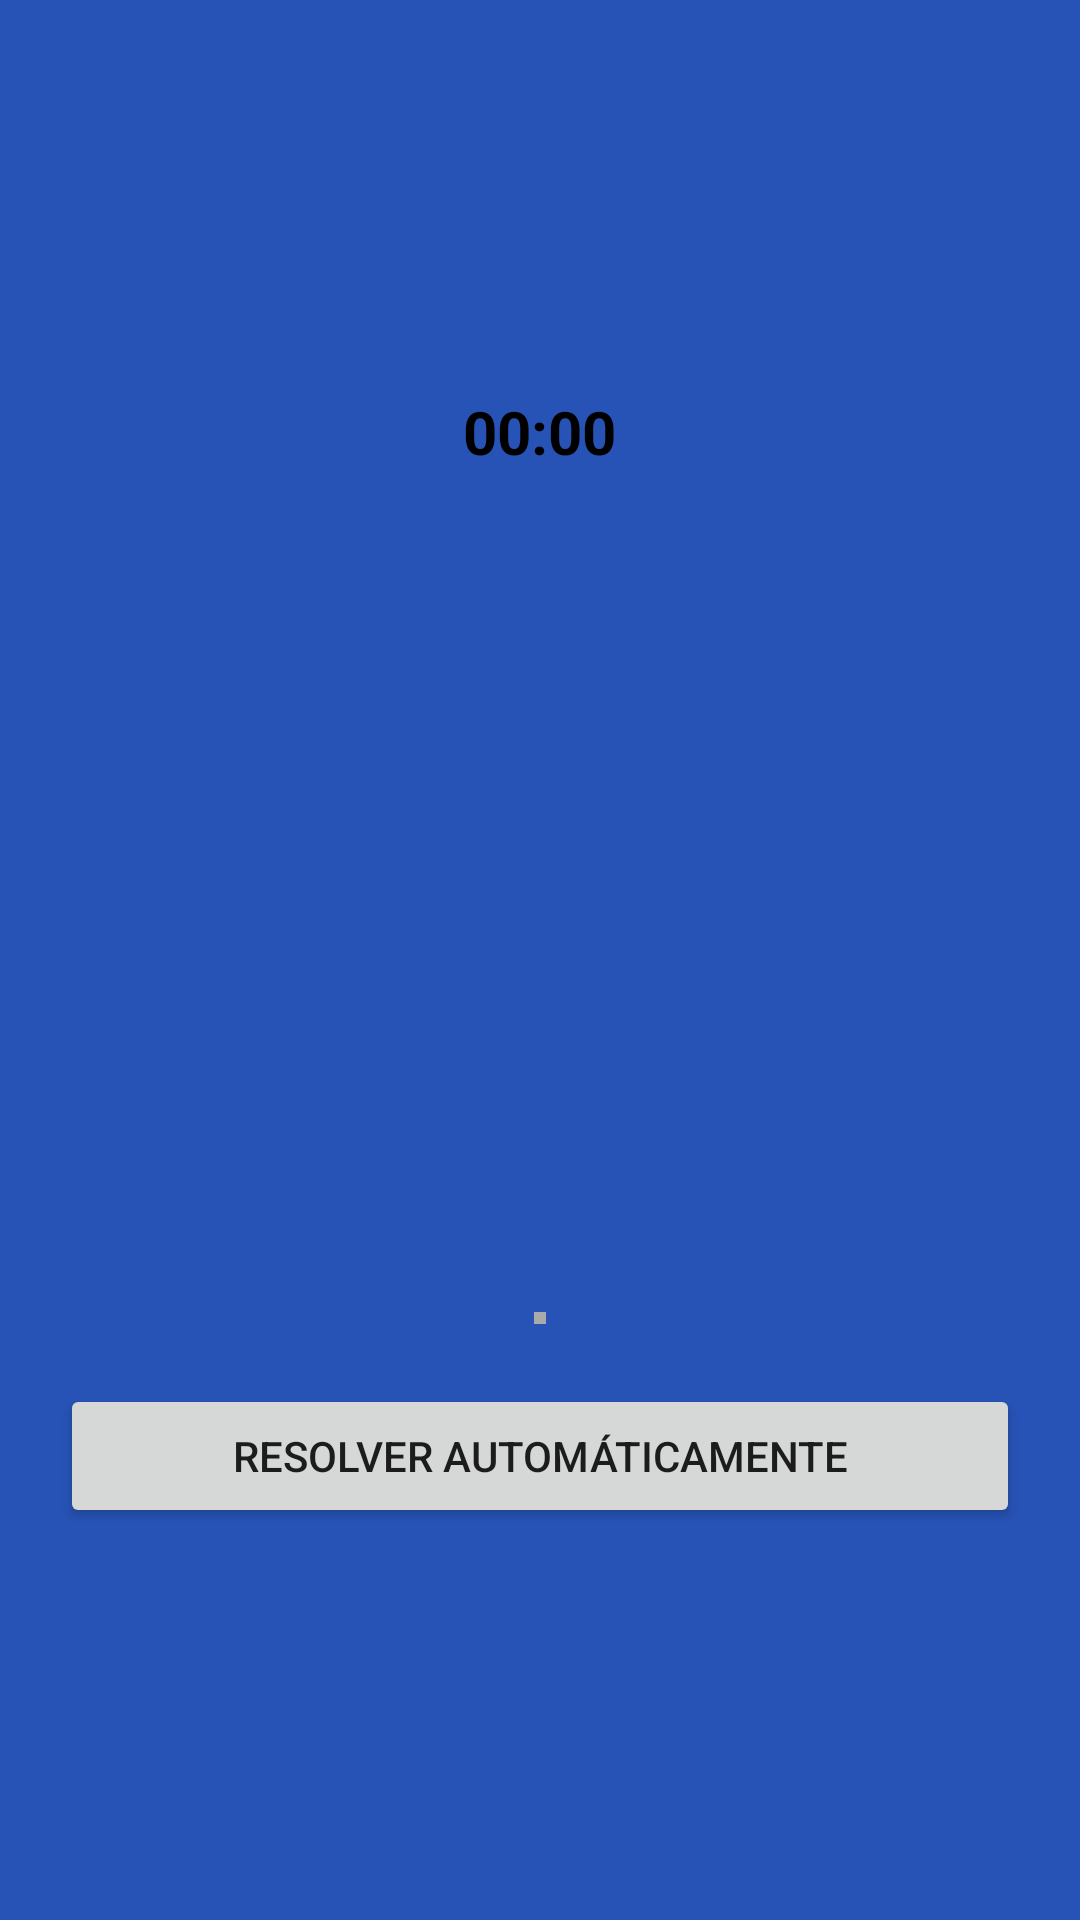

Here is an Android app screen rendered from its layout file. Give the layout XML and the strings, colors and styles it references.
<!-- AndroidManifest.xml: application theme Theme.ProyectoRompecabezas -->
<!-- res/layout/activity_armar_puzzle.xml -->
<?xml version="1.0" encoding="utf-8"?>
<LinearLayout xmlns:android="http://schemas.android.com/apk/res/android"
    xmlns:tools="http://schemas.android.com/tools"
    android:layout_width="match_parent"
    android:layout_height="match_parent"
    android:orientation="vertical"
    android:gravity="center"
    android:padding="20dp"
    android:background="#2753B6"
    tools:context=".ArmarPuzzleActivity">

    
    <TextView
        android:id="@+id/cronometro"
        android:layout_width="wrap_content"
        android:layout_height="wrap_content"
        android:text="00:00"
        android:textSize="20sp"
        android:textStyle="bold"
        android:textColor="@android:color/black"
        android:layout_marginBottom="10dp"/>

    
    <ImageView
        android:id="@+id/imagenReferencia"
        android:layout_width="250dp"
        android:layout_height="250dp"
        android:scaleType="centerCrop"
        android:layout_marginBottom="20dp"/>

    
    <GridLayout
        android:id="@+id/gridPuzzle"
        android:layout_width="wrap_content"
        android:layout_height="wrap_content"
        android:columnCount="3"
        android:rowCount="3"
        android:layout_gravity="center"
        android:background="@android:color/darker_gray"
        android:padding="2dp"
        android:layout_marginBottom="20dp"/>

    
    <Button
        android:id="@+id/btnResolver"
        android:layout_width="match_parent"
        android:layout_height="wrap_content"
        android:text="Resolver Automáticamente"/>
</LinearLayout>
<!-- resources referenced by this layout -->
<resources>
  <style name="Theme.ProyectoRompecabezas" parent="Theme.MaterialComponents.DayNight.NoActionBar">
          
          <item name="colorPrimary">@color/purple_500</item>
          <item name="colorPrimaryVariant">@color/purple_700</item>
          <item name="colorOnPrimary">@color/white</item>
          
          <item name="colorSecondary">@color/teal_200</item>
          <item name="colorSecondaryVariant">@color/teal_700</item>
          <item name="colorOnSecondary">@color/black</item>
          
          <item name="android:statusBarColor">?attr/colorPrimaryVariant</item>
          
      </style>
  <!-- not gathered from this repository: default colours our renderer supplied (Android Studio template values) -->
  <color name="purple_500">#FF6200EE</color>
  <color name="purple_700">#FF3700B3</color>
  <color name="teal_200">#FF03DAC5</color>
  <color name="teal_700">#FF018786</color>
  <color name="black">#FF000000</color>
  <color name="white">#FFFFFFFF</color>
</resources>
